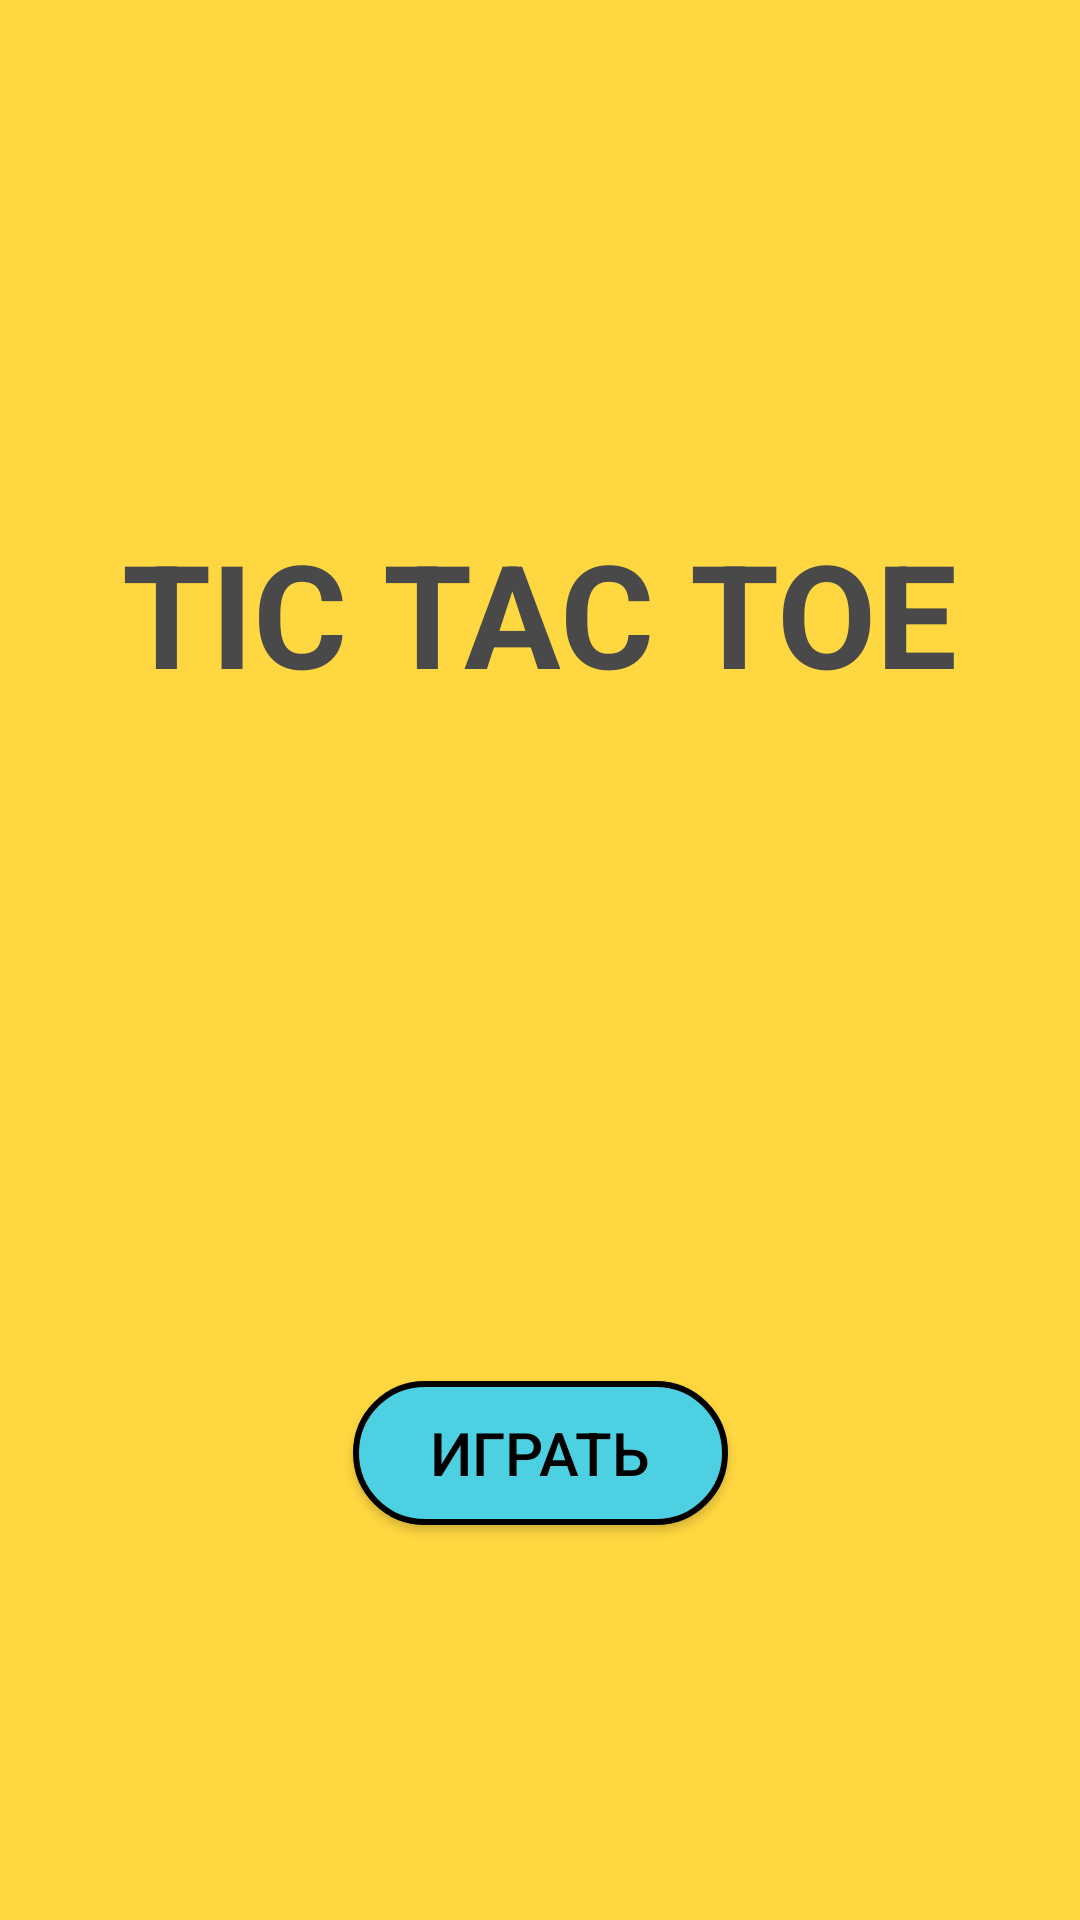

This screen was rendered from an Android layout file. Write that file and the resources it references.
<!-- AndroidManifest.xml: application theme Theme.TiCTAcToE -->
<!-- res/layout/activity_main.xml -->
<?xml version="1.0" encoding="utf-8"?>
<androidx.constraintlayout.widget.ConstraintLayout xmlns:android="http://schemas.android.com/apk/res/android"
    xmlns:app="http://schemas.android.com/apk/res-auto"
    xmlns:tools="http://schemas.android.com/tools"
    android:layout_width="match_parent"
    android:layout_height="match_parent"
    tools:context=".MainActivity"
    android:background="#FFD740">

    <TextView
        android:id="@+id/homePageTitle"
        android:layout_width="wrap_content"
        android:layout_height="wrap_content"
        android:layout_marginTop="172dp"
        android:text="@string/appTitle"
        android:textColor="#494949"
        android:textSize="48sp"
        android:textStyle="bold"
        app:layout_constraintEnd_toEndOf="parent"
        app:layout_constraintHorizontal_bias="0.498"
        app:layout_constraintStart_toStartOf="parent"
        app:layout_constraintTop_toTopOf="parent" />

    <Button
        android:id="@+id/playBTN"
        android:layout_width="125dp"
        android:layout_height="wrap_content"
        android:layout_marginTop="224dp"
        android:background="@drawable/green_button"
        android:onClick="playButtonClick"
        android:text="@string/playButton"
        android:textColor="#000000"
        android:textSize="20sp"
        app:layout_constraintEnd_toEndOf="parent"
        app:layout_constraintStart_toStartOf="parent"
        app:layout_constraintTop_toBottomOf="@+id/homePageTitle" />
</androidx.constraintlayout.widget.ConstraintLayout>
<!-- resources referenced by this layout -->
<resources>
  <!-- drawable green_button (drawable) -->
  <?xml version="1.0" encoding="utf-8"?>
  <selector xmlns:android="http://schemas.android.com/apk/res/android">
      <item>
          <shape android:shape="rectangle">
              <solid android:color="#4DD0E1"/>
              <corners android:radius="100dp"/>
              <stroke android:color="@color/black" android:width="2dp"/>
          </shape>
      </item>
  </selector>
  <string name="appTitle">TIC TAC TOE</string>
  <string name="playButton">ИГРАТЬ</string>
  <style name="Theme.TiCTAcToE" parent="Theme.AppCompat.Light.NoActionBar">
          
          <item name="colorPrimary">@color/purple_500</item>
          <item name="colorPrimaryVariant">@color/purple_700</item>
          <item name="colorOnPrimary">@color/white</item>
          
          <item name="colorSecondary">@color/teal_200</item>
          <item name="colorSecondaryVariant">@color/teal_700</item>
          <item name="colorOnSecondary">@color/black</item>
          
          <item name="android:statusBarColor" tools:targetApi="l">?attr/colorPrimaryVariant</item>
          
      </style>
  <!-- not gathered from this repository: default colours our renderer supplied (Android Studio template values) -->
  <color name="purple_500">#FF6200EE</color>
  <color name="purple_700">#FF3700B3</color>
  <color name="teal_200">#FF03DAC5</color>
  <color name="teal_700">#FF018786</color>
  <color name="black">#FF000000</color>
  <color name="white">#FFFFFFFF</color>
</resources>
